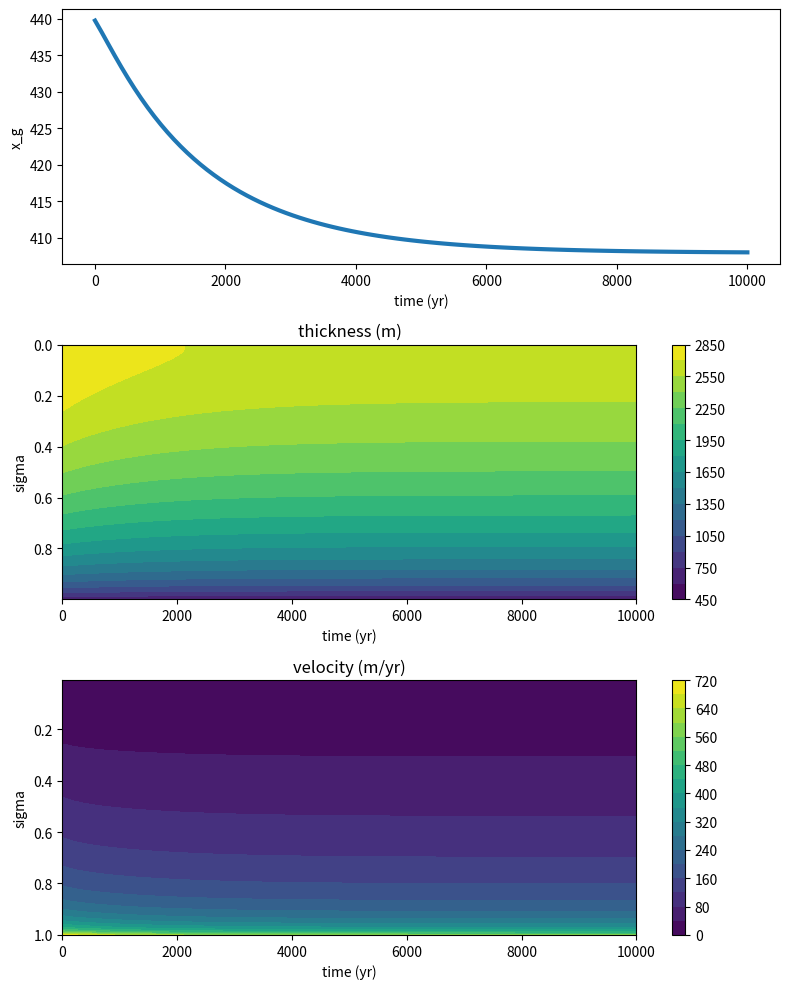

The script that saved this image:
import numpy as np
import matplotlib.pyplot as plt
from scipy.optimize import fsolve
import warnings

# Suppress fsolve warnings if desired, though we handle output manually
warnings.filterwarnings('ignore', 'The iteration is not making good progress')

"""
This is Python version of model SSA doi.org/10.
5281/zenodo.5245271 (Robel,2021).
Christian,J.E.,Robel,A.A.,Catania,G.,
Stearns,L.,Miller,L.E.,& Munevar
Garcia,S.(2026).
Grounding‐zone wedge formation and effectson ice‐stream retreat and stability. Journal of Geophysical Research: Earth Surface,131,
e2025JF008509.https://doi.org/10.1029/2025JF008509
"""

class Params:
    pass

def bed(x, params):
    is_scalar = np.isscalar(x)
    x = np.atleast_1d(x)
    
    xsill = (x > params.sill_min) & (x < params.sill_max)
    xdsill = x >= params.sill_max
    sill_length = params.sill_max - params.sill_min
    
    b = params.b0 + params.bx * x
    
    b[xsill] = params.b0 + (params.bx * params.sill_min) + params.sill_slope * (x[xsill] - params.sill_min)
    b[xdsill] = params.b0 + (params.bx * params.sill_min) + params.sill_slope * sill_length + params.bx * (x[xdsill] - params.sill_max)
    
    if is_scalar:
        return b[0]
    return b

def u_schoof(hg, params):
    part1 = (params.Aglen * (params.rhoi * params.g)**(params.nglen + 1) * params.lambda_d**params.nglen) / (4**params.nglen * params.C)
    us = (part1**(1.0 / (params.m + 1))) * (hg)**(((params.m + params.nglen + 3) / (params.m + 1)) - 1)
    return us

def flowline_eqns(huxg, params):
    h = huxg[:params.Nx]
    u = huxg[params.Nx:2*params.Nx]
    xg = huxg[2*params.Nx]
    hf = (-bed(xg * params.xscale, params) / params.hscale) / (1 - params.lambda_d)

    dt = params.dt / params.tscale
    ds = params.dsigma
    Nx = params.Nx
    N1 = params.N1
    sigma = params.sigma
    sigma_elem = params.sigma_elem
    b = -bed(xg * sigma * params.xscale, params) / params.hscale
    Fh = np.zeros(Nx)
    Fu = np.zeros(Nx)
    
    m = params.m
    nglen = params.nglen
    lambda_d = params.lambda_d
    accum = params.accum
    a = accum / params.ascale
    eps = params.eps
    ss = params.transient
       
    h_old = params.h_old
    xg_old = params.xg_old
    
    # thickness
    Fh[0] = ss * (h[0] - h_old[0]) / dt + (2 * h[0] * u[0]) / (ds[0] * xg) - a
    
    Fh[1] = ss * (h[1] - h_old[1]) / dt - \
            ss * sigma_elem[1] * (xg - xg_old) * (h[2] - h[0]) / (2 * dt * ds[1] * xg) + \
            (h[1] * (u[1] + u[0])) / (2 * xg * ds[1]) - a
            
    Fh[2:Nx-1] = ss * (h[2:Nx-1] - h_old[2:Nx-1]) / dt - \
                 ss * sigma_elem[2:Nx-1] * (xg - xg_old) * (h[3:Nx] - h[1:Nx-2]) / (2 * dt * ds[2:Nx-1] * xg) + \
                 (h[2:Nx-1] * (u[2:Nx-1] + u[1:Nx-2]) - h[1:Nx-2] * (u[1:Nx-2] + u[0:Nx-3])) / (2 * xg * ds[2:Nx-1]) - a
    
    N1_i = N1 - 1
    Fh[N1_i] = (1 + 0.5 * (1 + (ds[N1_i] / ds[N1_i-1]))) * h[N1_i] - \
               0.5 * (1 + (ds[N1_i] / ds[N1_i-1])) * h[N1_i-1] - h[N1_i+1]
                        
    Fh[-1] = ss * (h[-1] - h_old[-1]) / dt - \
             ss * sigma_elem[-1] * (xg - xg_old) * (h[-1] - h[-2]) / (dt * ds[-2] * xg) + \
             (h[-1] * (u[-1] + u[-2]) - h[-2] * (u[-2] + u[-3])) / (2 * xg * ds[-2]) - a

    # velocity
    Fu[0] = (4 * eps) * (1 / (xg * ds[0])**((1 / nglen) + 1)) * \
            (h[1] * (u[1] - u[0]) * np.abs(u[1] - u[0])**((1 / nglen) - 1) - \
             h[0] * (2 * u[0]) * np.abs(2 * u[0])**((1 / nglen) - 1)) - \
            u[0] * np.abs(u[0])**(m - 1) - \
            0.5 * (h[0] + h[1]) * (h[1] - b[1] - h[0] + b[0]) / (xg * ds[0])
            
    Fu[1:Nx-1] = (4 * eps) * (1 / (xg * ds[1:Nx-1])**((1 / nglen) + 1)) * \
                 (h[2:Nx] * (u[2:Nx] - u[1:Nx-1]) * np.abs(u[2:Nx] - u[1:Nx-1])**((1 / nglen) - 1) - \
                  h[1:Nx-1] * (u[1:Nx-1] - u[0:Nx-2]) * np.abs(u[1:Nx-1] - u[0:Nx-2])**((1 / nglen) - 1)) - \
                 u[1:Nx-1] * np.abs(u[1:Nx-1])**(m - 1) - \
                 0.5 * (h[1:Nx-1] + h[2:Nx]) * (h[2:Nx] - b[2:Nx] - h[1:Nx-1] + b[1:Nx-1]) / (xg * ds[1:Nx-1])
                 
    Fu[N1_i] = (u[N1_i+1] - u[N1_i]) / ds[N1_i] - (u[N1_i] - u[N1_i-1]) / ds[N1_i-1]
    
    Fu[-1] = (1 / (xg * ds[-2])**(1 / nglen)) * \
             (np.abs(u[-1] - u[-2])**((1 / nglen) - 1)) * (u[-1] - u[-2]) - lambda_d * hf / (8 * eps)
             
    Fxg = 3 * h[-1] - h[-2] - 2 * hf         
    
    return np.concatenate((Fh, Fu, [Fxg]))


def main():
    params = Params()
    
    # Bed parameters
    params.b0 = -100           
    params.bx = -1e-3          
    params.sill_min = 2000e3   
    params.sill_max = 2100e3   
    params.sill_slope = 1e-3   

    # Physical parameters
    params.year = 3600*24*365  
    params.Aglen = 4.227e-25   
    params.nglen = 3           
    params.Bglen = params.Aglen**(-1/params.nglen)
    params.m = 1/params.nglen  
    params.accum = 0.28/params.year 
    params.C = 7e6        
    params.rhoi = 917         
    params.rhow = 1028        
    params.g = 9.81        

    # Scaling params
    params.hscale = 1000               
    params.ascale = 0.1/params.year    
    params.uscale = (params.rhoi*params.g*params.hscale*params.ascale/params.C)**(1.0/(params.m+1)) 
    params.xscale = params.uscale*params.hscale/params.ascale  
    params.tscale = params.xscale/params.uscale                
    params.eps = params.Bglen*((params.uscale/params.xscale)**(1/params.nglen))/(2*params.rhoi*params.g*params.hscale)  
    params.lambda_d = 1 - (params.rhoi/params.rhow)  
    params.transient = 0   

    # Grid parameters
    params.tfinal = 10e3*params.year   
    params.Nt = int(100)                    
    params.dt = params.tfinal/params.Nt
    params.Nx = 200                    
    params.N1 = 100                    
    params.sigGZ = 0.97                

    sigma1 = np.linspace(params.sigGZ/(params.N1+0.5), params.sigGZ, params.N1)
    sigma2 = np.linspace(params.sigGZ, 1, params.Nx-params.N1+1)
    params.sigma = np.concatenate([sigma1, sigma2[1:]])    
    params.sigma_elem = np.concatenate([[0], (params.sigma[:-1] + params.sigma[1:])/2.0]) 
    params.dsigma = np.diff(params.sigma) 

    # Solve for steady-state initial conditions
    params.accum = 1/params.year
    xg = 200e3/params.xscale
    hf = (-bed(xg*params.xscale, params)/params.hscale)/(1-params.lambda_d)
    h = 1 - (1-hf)*params.sigma
    u = 0.3*(params.sigma_elem**(1/3.0)) + 1e-3

    params.h_old = h.copy()
    params.xg_old = xg

    huxg0 = np.concatenate((h, u, [xg]))

    def flf(huxg_val):
        return flowline_eqns(huxg_val, params)

    print('Solving initial steady state...')
    huxg_init, info, ier, mesg = fsolve(flf, huxg0, full_output=True, maxfev=1000000, xtol=1e-6)
    if ier != 1:
        print("Warning: fsolve initial SS did not converge:", mesg)

    h = huxg_init[:params.Nx]
    u = huxg_init[params.Nx:2*params.Nx]
    xg = huxg_init[-1]
    
    u_bl = u_schoof(-bed(xg*params.xscale, params)/(1-params.lambda_d), params)
    u_num = u[-1]*params.uscale
    num_err = np.abs((u_num-u_bl)/u_bl)
    print(f'Error on initial S-S: {100*num_err:.4f}%')

    # Calculate transient GL evolution over bedrock peak
    xgs = np.nan * np.ones(params.Nt)
    hs = np.nan * np.ones((params.Nt, params.Nx))
    us = np.nan * np.ones((params.Nt, params.Nx))
    
    huxg_t = huxg_init.copy()
    params.h_old = huxg_t[:params.Nx].copy()
    params.xg_old = huxg_t[-1]

    params.transient = 1
    params.accum = 0.8 / params.year
    
    print('Solving transient solution...')
    for t in range(params.Nt):
        huxg_t, info, ier, mesg = fsolve(flf, huxg_t, full_output=True, maxfev=1000000, xtol=1e-6)
        if ier != 1:
            print(f"Warning: fsolve at timestep {t+1} did not converge:", mesg)
            
        params.h_old = huxg_t[:params.Nx].copy()
        params.xg_old = huxg_t[-1]
        
        print(f"Time step: {t+1}")
        
        xgs[t] = huxg_t[-1]
        hs[t, :] = huxg_t[:params.Nx]
        us[t, :] = huxg_t[params.Nx:2*params.Nx]

    # Plot transient solution
    plt.figure(1, figsize=(8, 10))
    ts = np.linspace(0, params.tfinal/params.year, params.Nt)

    ax1 = plt.subplot(3, 1, 1)
    ax1.plot(ts, xgs*params.xscale/1e3, linewidth=3)
    ax1.set_xlabel('time (yr)')
    ax1.set_ylabel('x_g')

    ax2 = plt.subplot(3, 1, 2)
    c2 = ax2.contourf(ts, params.sigma_elem, hs.T * params.hscale, 20)
    plt.colorbar(c2, ax=ax2)
    ax2.set_xlabel('time (yr)')
    # Note: inverted title from MATLAB `xlabel('sigma')` logic, we add it to ylabel
    ax2.set_ylabel('sigma')
    ax2.set_title('thickness (m)')
    ax2.invert_yaxis()

    ax3 = plt.subplot(3, 1, 3)
    c3 = ax3.contourf(ts, params.sigma, us.T * params.uscale * params.year, 20)
    plt.colorbar(c3, ax=ax3)
    ax3.set_xlabel('time (yr)')
    ax3.set_ylabel('sigma')
    ax3.set_title('velocity (m/yr)')
    ax3.invert_yaxis()

    plt.tight_layout()
    plt.show()

if __name__ == '__main__':
    main()
